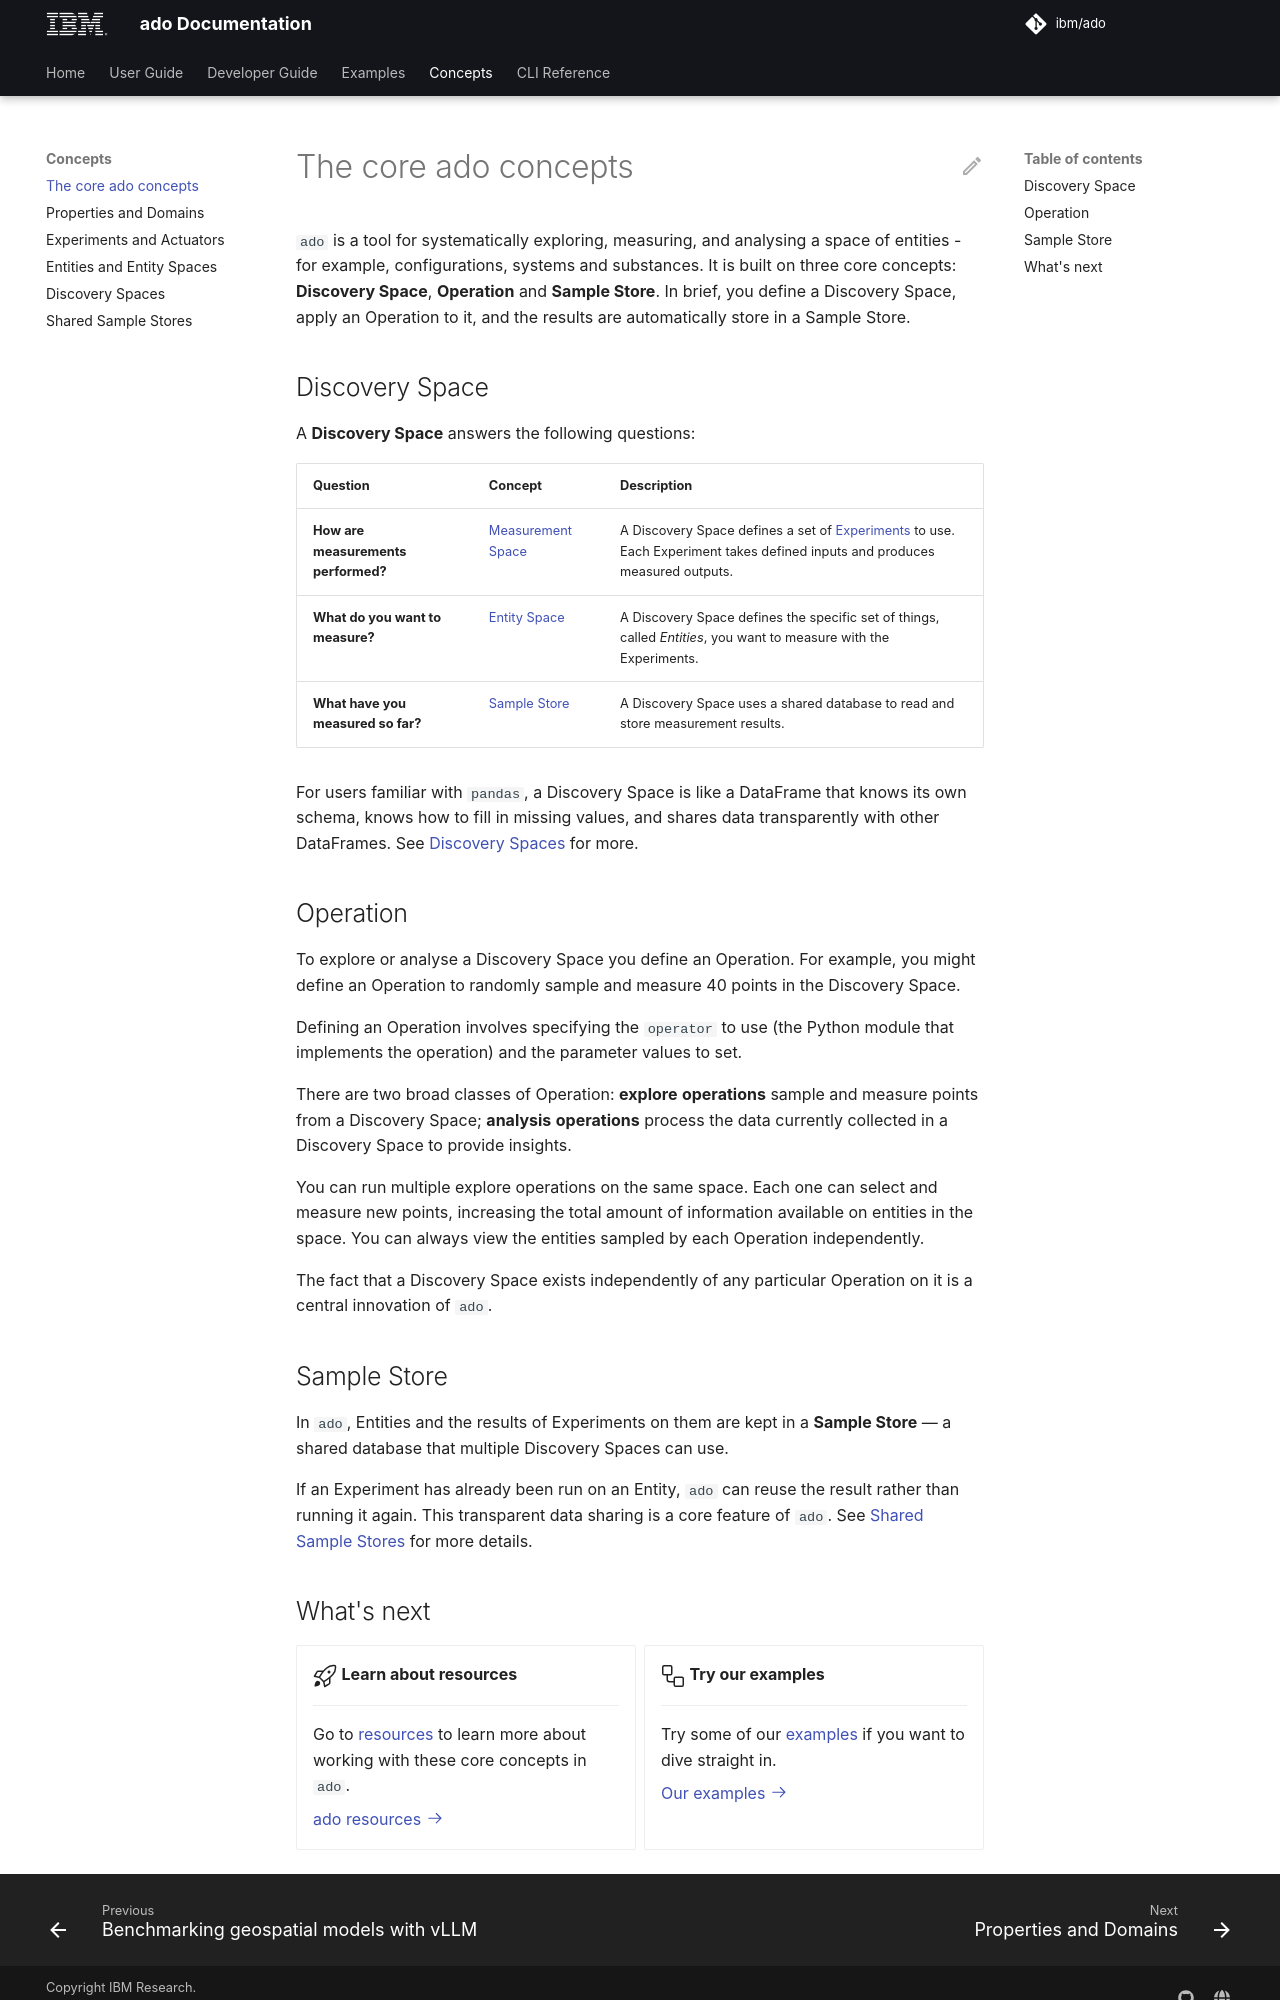

repository: IBM/ado · page: 2.2/concepts/core-concepts/index.html · generator: mkdocs

# The core ado concepts

`ado` is a tool for systematically exploring, measuring, and analysing a space
of entities - for example, configurations, systems and substances. It is built
on three core concepts: **Discovery Space**, **Operation** and **Sample Store**.
In brief, you define a Discovery Space, apply an Operation to it, and the
results are automatically store in a Sample Store.

## Discovery Space

A **Discovery Space** answers the following questions:

| Question                            | Concept                                             | Description                                                                                                                                |
| ----------------------------------- | --------------------------------------------------- | ------------------------------------------------------------------------------------------------------------------------------------------ |
| **How are measurements performed?** | [Measurement Space](actuators.md#measurement-space) | A Discovery Space defines a set of [Experiments](actuators.md) to use. Each Experiment takes defined inputs and produces measured outputs. |
| **What do you want to measure?**    | [Entity Space](entity-spaces.md)                    | A Discovery Space defines the specific set of things, called _Entities_, you want to measure with the Experiments.                         |
| **What have you measured so far?**  | [Sample Store](#sample-store)                       | A Discovery Space uses a shared database to read and store measurement results.                                                            |

For users familiar with `pandas`, a Discovery Space is like a DataFrame that
knows its own schema, knows how to fill in missing values, and shares data
transparently with other DataFrames. See [Discovery Spaces](discovery-spaces.md)
for more.

## Operation

To explore or analyse a Discovery Space you define an Operation. For example,
you might define an Operation to randomly sample and measure 40 points in the
Discovery Space.

Defining an Operation involves specifying the `operator` to use (the Python
module that implements the operation) and the parameter values to set.

There are two broad classes of Operation: **explore** **operations** sample and
measure points from a Discovery Space; **analysis** **operations** process the
data currently collected in a Discovery Space to provide insights.

You can run multiple explore operations on the same space. Each one can select
and measure new points, increasing the total amount of information available on
entities in the space. You can always view the entities sampled by each
Operation independently.

The fact that a Discovery Space exists independently of any particular Operation
on it is a central innovation of `ado`.

## Sample Store

In `ado`, Entities and the results of Experiments on them are kept in a **Sample
Store** — a shared database that multiple Discovery Spaces can use.

If an Experiment has already been run on an Entity, `ado` can reuse the result
rather than running it again. This transparent data sharing is a core feature of
`ado`. See [Shared Sample Stores](data-sharing.md) for more details.
